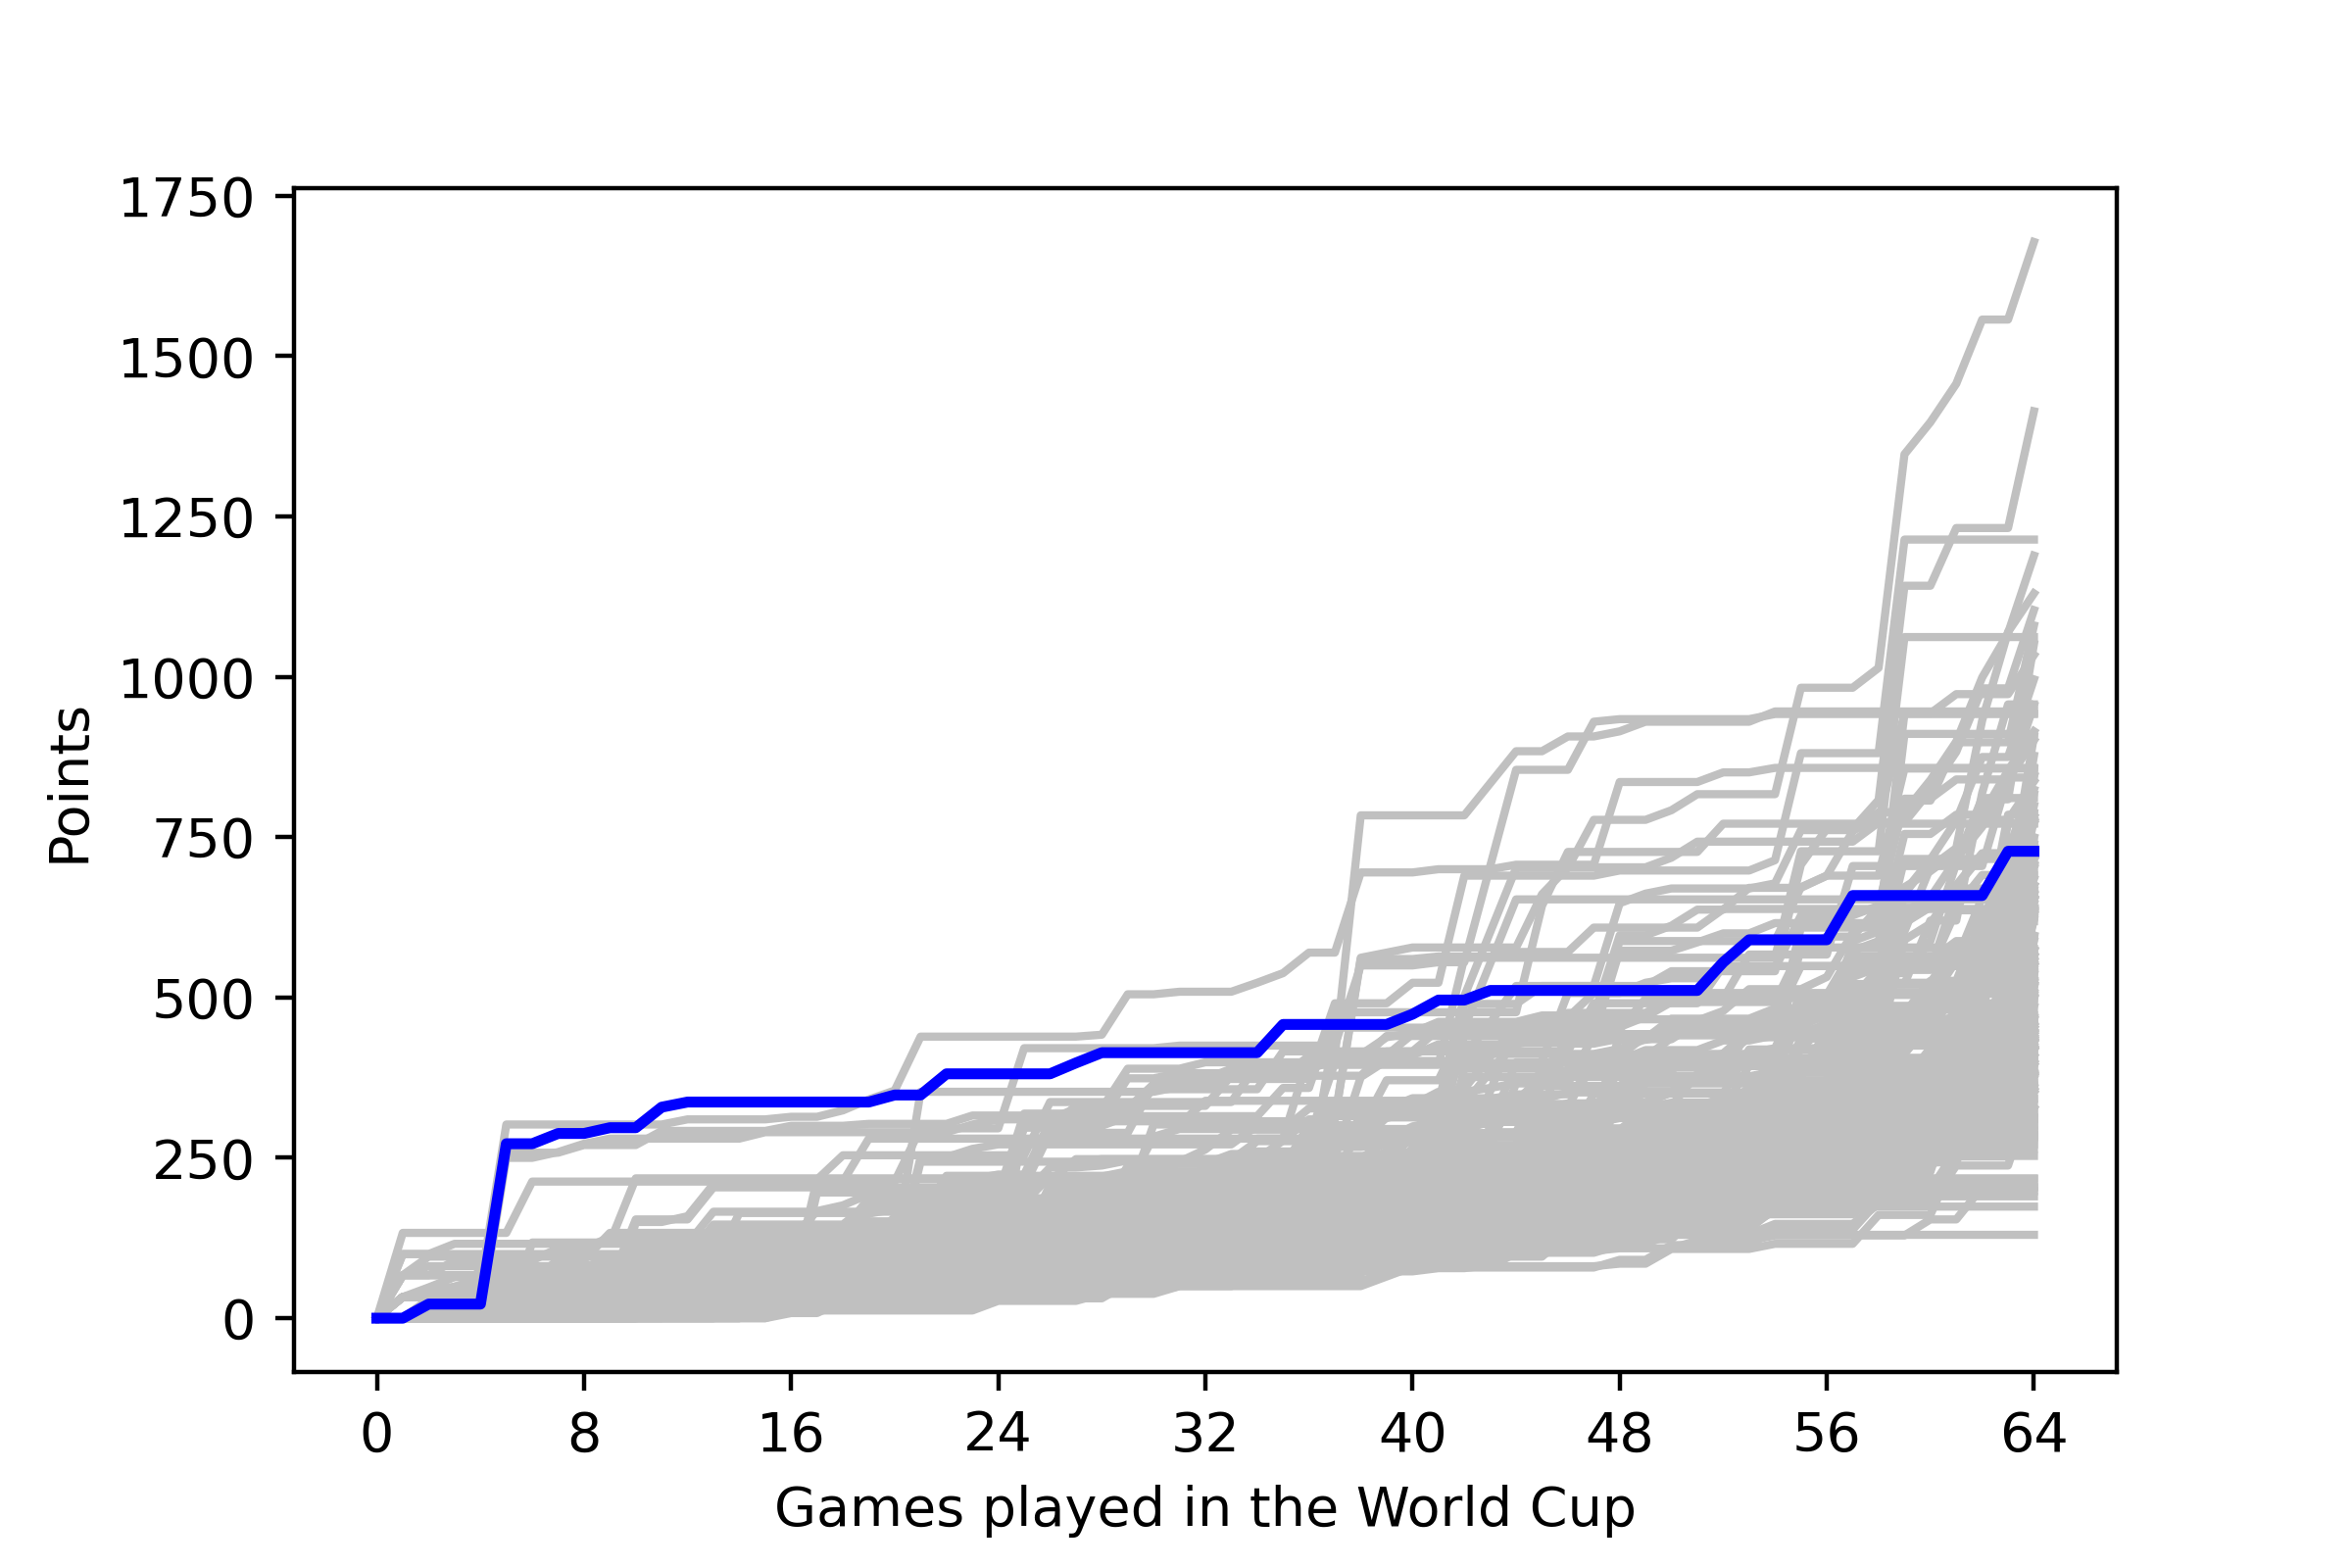

Source data for this figure (header and first rows):
, <b>Team</b>, <b>Points</b>
1, BELGIUM, 13
2, <span style="color: brown;"><b>CROATIA</…, 216
3, ENGLAND, 40
4, ENGLAND, 40
5, ENGLAND, 40
6, POLAND, 65
7, SAUDI ARABIA, 250
8, SPAIN, 21
9, SPAIN, 21
10, SPAIN, 21
